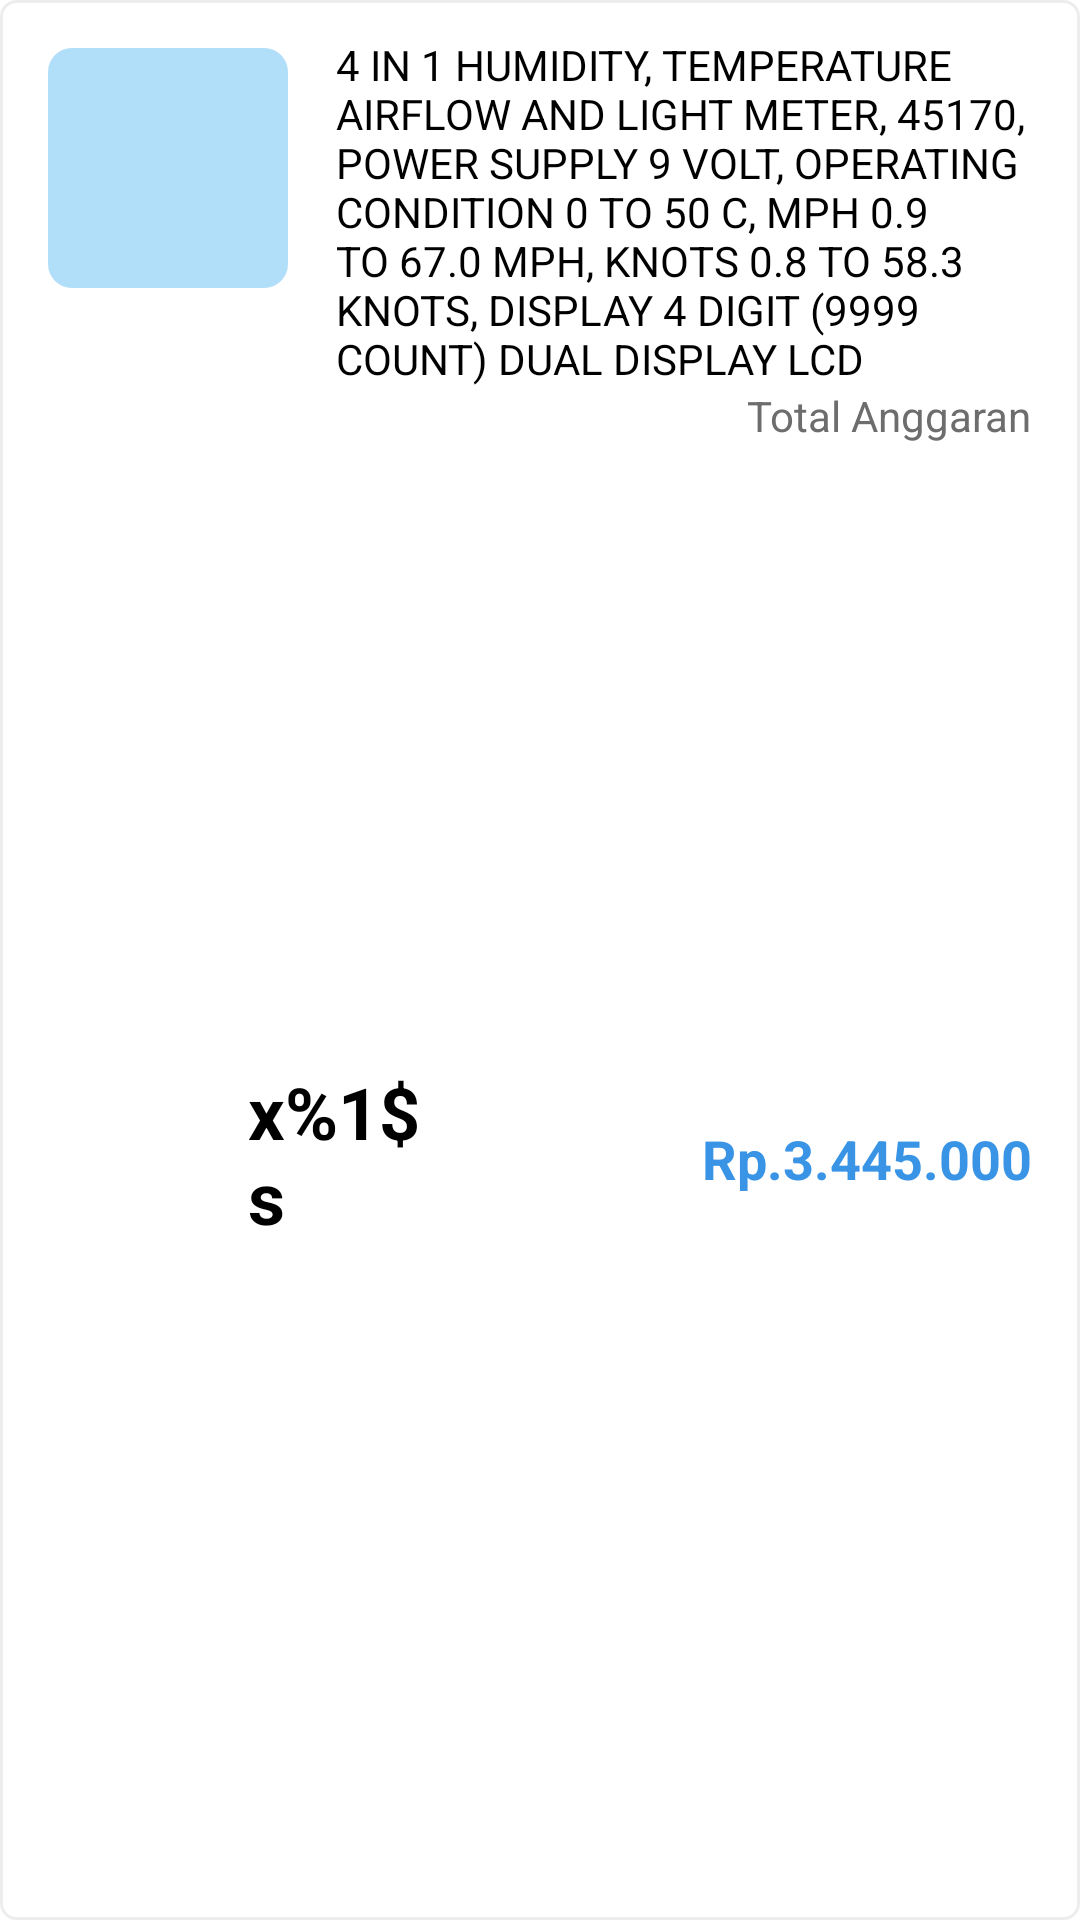

Produce the Android XML layout that renders to this screen, including the resource entries it uses.
<!-- AndroidManifest.xml: application theme Theme.ImmaApp -->
<!-- res/layout/detail_item.xml -->
<?xml version="1.0" encoding="utf-8"?>
<layout xmlns:android="http://schemas.android.com/apk/res/android"
    xmlns:app="http://schemas.android.com/apk/res-auto">

    <androidx.constraintlayout.widget.ConstraintLayout
        android:layout_margin="10dp"
        android:background="@drawable/bg_search_view"
        android:layout_width="match_parent"
        android:layout_height="wrap_content">

        <LinearLayout
            android:id="@+id/layout_top_section"
            android:layout_width="match_parent"
            android:layout_height="wrap_content"
            android:orientation="horizontal"
            app:layout_constraintTop_toTopOf="parent">

            <ImageView
                android:id="@+id/img_icon_item_po"
                android:layout_width="80dp"
                android:layout_height="80dp"
                android:layout_margin="16dp"
                android:scaleType="fitXY"
                android:background="@drawable/bg_icon_blue"
                android:padding="10dp" />

            <TextView
                android:id="@+id/tx_job_title"
                android:layout_width="0dp"
                android:layout_height="wrap_content"
                android:layout_marginTop="12dp"
                android:layout_marginEnd="16dp"
                android:layout_weight="2"
                android:ellipsize="end"
                android:text="@string/dummy_item_usulan"
                android:textColor="@color/black"
                android:textSize="14sp" />

        </LinearLayout>

        <TextView
            android:id="@+id/tx_qty"
            android:layout_width="69dp"
            android:layout_height="wrap_content"
            android:text="@string/x1"
            android:textColor="@color/black"
            android:textSize="24sp"
            android:textStyle="bold"
            app:layout_constraintBottom_toBottomOf="parent"
            app:layout_constraintEnd_toStartOf="@+id/tx_total_anggaran_detai_item"
            app:layout_constraintStart_toStartOf="parent"
            app:layout_constraintTop_toBottomOf="@+id/layout_top_section" />

        <TextView
            android:id="@+id/tx_title_total_anggaran"
            android:text="@string/total_anggaran"
            style="@style/TextTitle"
            android:layout_width="wrap_content"
            android:layout_height="wrap_content"
            android:textColor="@color/grey_3"
            android:layout_marginEnd="16dp"
            app:layout_constraintEnd_toEndOf="parent"
            app:layout_constraintTop_toBottomOf="@id/layout_top_section" />

        <TextView
            android:id="@+id/tx_total_anggaran_detai_item"
            android:text="@string/rp_3_445_000"
            android:textSize="18sp"
            android:textStyle="bold"
            android:textColor="@color/light_blue"
            android:layout_marginEnd="16dp"
            android:layout_marginBottom="16dp"
            android:layout_width="wrap_content"
            android:layout_height="wrap_content"
            app:layout_constraintEnd_toEndOf="parent"
            app:layout_constraintBottom_toBottomOf="parent"
            app:layout_constraintTop_toBottomOf="@+id/tx_title_total_anggaran" />

    </androidx.constraintlayout.widget.ConstraintLayout>
</layout>
<!-- resources referenced by this layout -->
<resources>
  <color name="black">#FF000000</color>
  <color name="grey_3">#6D6D6D</color>
  <color name="light_blue">#3A94E5</color>
  <!-- drawable bg_icon_blue (drawable) -->
  <?xml version="1.0" encoding="utf-8"?>
  <shape xmlns:android="http://schemas.android.com/apk/res/android"
      android:shape="rectangle">
  
      <solid android:color="@color/light_blue_2"/>
      <corners android:radius="8dp"/>
  
  </shape>
  <!-- drawable bg_search_view (drawable) -->
  <?xml version="1.0" encoding="utf-8"?>
  <shape
      xmlns:android="http://schemas.android.com/apk/res/android"
      android:shape="rectangle">
  
      <solid android:color="@color/white"/>
  
      <corners android:radius="5dp"/>
  
      <stroke
          android:color="#EDEDED"
          android:width="1dp"/>
  
  </shape>
  <string name="dummy_item_usulan">4 IN 1 HUMIDITY, TEMPERATURE AIRFLOW AND LIGHT METER, 45170, POWER SUPPLY 9 VOLT, OPERATING CONDITION 0 TO 50 C, MPH 0.9 TO 67.0 MPH, KNOTS 0.8 TO 58.3 KNOTS, DISPLAY 4 DIGIT (9999 COUNT) DUAL DISPLAY LCD</string>
  <string name="rp_3_445_000">Rp.3.445.000</string>
  <string name="total_anggaran">Total Anggaran</string>
  <string name="x1">x%1$s</string>
  <style name="TextTitle">
          <item name="android:textColor">#AAAAAA</item>
          <item name="android:textSize">14sp</item>
      </style>
  <style name="Theme.ImmaApp" parent="Theme.MaterialComponents.DayNight.DarkActionBar">
          
          <item name="colorPrimary">@color/purple_500</item>
          <item name="colorPrimaryVariant">@color/purple_700</item>
          <item name="colorOnPrimary">@color/white</item>
          
          <item name="colorSecondary">@color/teal_200</item>
          <item name="colorSecondaryVariant">@color/teal_700</item>
          <item name="colorOnSecondary">@color/black</item>
          
          <item name="android:statusBarColor" tools:targetApi="l">?attr/colorPrimaryVariant</item>
          
          <item name="fontFamily">@font/source_sans_pro</item>
      </style>
  <color name="light_blue_2">#B1DEF8</color>
  <color name="white">#FFFFFFFF</color>
  <color name="purple_500">#FF6200EE</color>
  <color name="purple_700">#FF3700B3</color>
  <color name="teal_200">#FF03DAC5</color>
  <color name="teal_700">#FF018786</color>
</resources>
